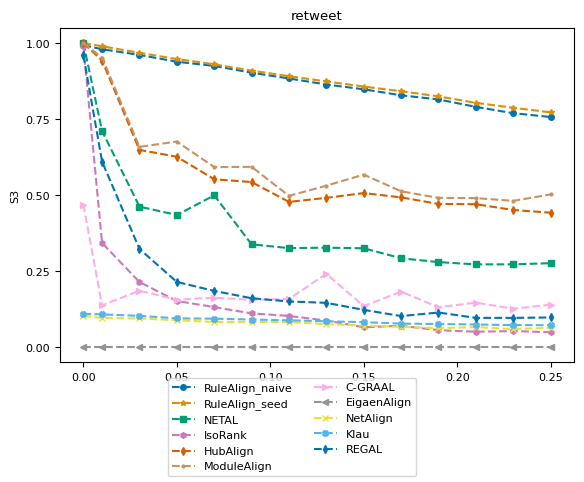

Reproduce this figure in Python. (Note: this script raises an exception after producing the figure.)
import numpy as np
import matplotlib.pyplot as plt
from matplotlib import rc
# consistent colors
from matplotlib.colors import ListedColormap
import seaborn as sns

# rc('text', usetex=True)
rc('font',**{'family':'serif','serif':['Computer Modern Roman'], 'size':8})

title = "retweet"
ylabel = "S3"
plot_name = "retweet_s3_plot.pdf"
network_type = "real_network"

x = [0, 0.01, 0.03, 0.05, 0.07, 0.09, 0.11, 0.13, 0.15, 0.17, 0.19, 0.21, 0.23, 0.25]
y_naive = [0.992942, 0.979905, 0.960996, 0.938639, 0.924911, 0.902631, 0.883647, 0.863766, 0.848027, 0.82836, 0.81465, 0.790223, 0.769447, 0.756858, ]
y_seed = [1, 0.989623, 0.967999, 0.94751, 0.930251, 0.909526, 0.891061, 0.873754, 0.857073, 0.841548, 0.824717, 0.803468, 0.787328, 0.772149, ]
y_netal = [1, 0.71084, 0.462292, 0.43452, 0.499282, 0.338262, 0.325679, 0.327125, 0.325183, 0.292331, 0.279719, 0.272223, 0.272411, 0.276175, ]
y_isorank = [0.990133, 0.342417, 0.214219, 0.151795, 0.13166, 0.111002, 0.102769, 0.0874439, 0.0652815, 0.0702907, 0.0556542, 0.0507173, 0.0529097, 0.0490785, ]
y_hubalign = [1, 0.942497, 0.648717, 0.626208, 0.552156, 0.543039, 0.477726, 0.490976, 0.506751, 0.492546, 0.471025, 0.470172, 0.451051, 0.442245, ]
y_modulealign = [1, 0.952497, 0.658717, 0.676208, 0.592156, 0.593039, 0.497726, 0.530976, 0.56751, 0.512546, 0.491025, 0.490172, 0.481051, 0.502245, ]
y_cgraal = [0.468483, 0.137497, 0.185685, 0.155843, 0.16282, 0.155557, 0.158435, 0.241228, 0.134909, 0.182492, 0.131284, 0.146469, 0.126288, 0.139557, ]
y_eigenalign = [0, 0, 0, 0, 0, 0, 0, 0, 0, 0, 0, 0, 0, 0, ]
y_netalign = [0.10271, 0.0961063, 0.0944016, 0.0882972, 0.0830924, 0.0824712, 0.0824128, 0.0758497, 0.0709951, 0.0667131, 0.0624742, 0.0660835, 0.0592867, 0.0634793, ]
y_klau = [0.109295, 0.107745, 0.102994, 0.0947193, 0.0936307, 0.0907142, 0.0883449, 0.0850895, 0.0822221, 0.0773667, 0.0762322, 0.0744542, 0.0724944, 0.0722387, ]
y_regal = [0.960289, 0.610077, 0.322962, 0.214436, 0.184981, 0.160831, 0.150382, 0.145698, 0.122651, 0.102252, 0.113921, 0.0962755, 0.0962463, 0.0976571, ]

cmap = ListedColormap(sns.color_palette("colorblind", 11))
markersize = 4
style = {
        'RuleAlign_naive':  {'color': cmap(0), 'marker': 'o', 'linestyle': '--', 'markersize': markersize},
        'RuleAlign_seed':   {'color': cmap(1), 'marker': '*', 'linestyle': '--', 'markersize': markersize},
        'NETAL':            {'color': cmap(2), 'marker': 's', 'linestyle': '--', 'markersize': markersize},
        'IsoRank':          {'color': cmap(4), 'marker': 'h', 'linestyle': '--', 'markersize': markersize},
        'HubAlign':         {'color': cmap(3), 'marker': 'd', 'linestyle': '--', 'markersize': markersize},
        'ModuleAlign':      {'color': cmap(5), 'marker': '.', 'linestyle': '--', 'markersize': markersize},
        'C-GRAAL':          {'color': cmap(6), 'marker': '>', 'linestyle': '--', 'markersize': markersize},
        'EigaenAlign':       {'color': cmap(7), 'marker': '<', 'linestyle': '--', 'markersize': markersize},
        "NetAlign":         {'color': cmap(8), 'marker': 'x', 'linestyle': '--', 'markersize': markersize},
        "Klau":             {'color': cmap(9), 'marker': 'X', 'linestyle': '--', 'markersize': markersize},
        "REGAL":            {'color': cmap(10), 'marker': 'd', 'linestyle': '--', 'markersize': markersize},
        }

nrows = 1
f, ax = plt.subplots(nrows, 1)

ax.set_title(title)
ax.set_ylabel(ylabel)
ax.set_yticks(np.arange(0, 1.1, step=0.25))
ax.plot(x, y_naive, **style['RuleAlign_naive'])
ax.plot(x, y_seed, **style['RuleAlign_seed'])
ax.plot(x, y_netal, **style['NETAL'])
ax.plot(x, y_isorank, **style['IsoRank'])
ax.plot(x, y_hubalign, **style['HubAlign'])
ax.plot(x, y_modulealign, **style['ModuleAlign'])
ax.plot(x, y_cgraal, **style['C-GRAAL'])
ax.plot(x, y_eigenalign, **style['EigaenAlign'])
ax.plot(x, y_netalign, **style['NetAlign'])
ax.plot(x, y_klau, **style['Klau'])
ax.plot(x, y_regal, **style['REGAL'])

from matplotlib.lines import Line2D
legend_elem = [Line2D([0], [0], label=method, **kwargs) for method, kwargs in style.items()]
f.legend(handles=legend_elem, loc='lower center', ncol=2)

f.subplots_adjust(bottom=0.90, left=.175, right=1.0, top=.94)

plt.tight_layout()
f.subplots_adjust(bottom=0.24, hspace=0.6, wspace=0.35, right=0.9)
plt.show()
plt.savefig('plots/' + network_type + "/" + plot_name)
